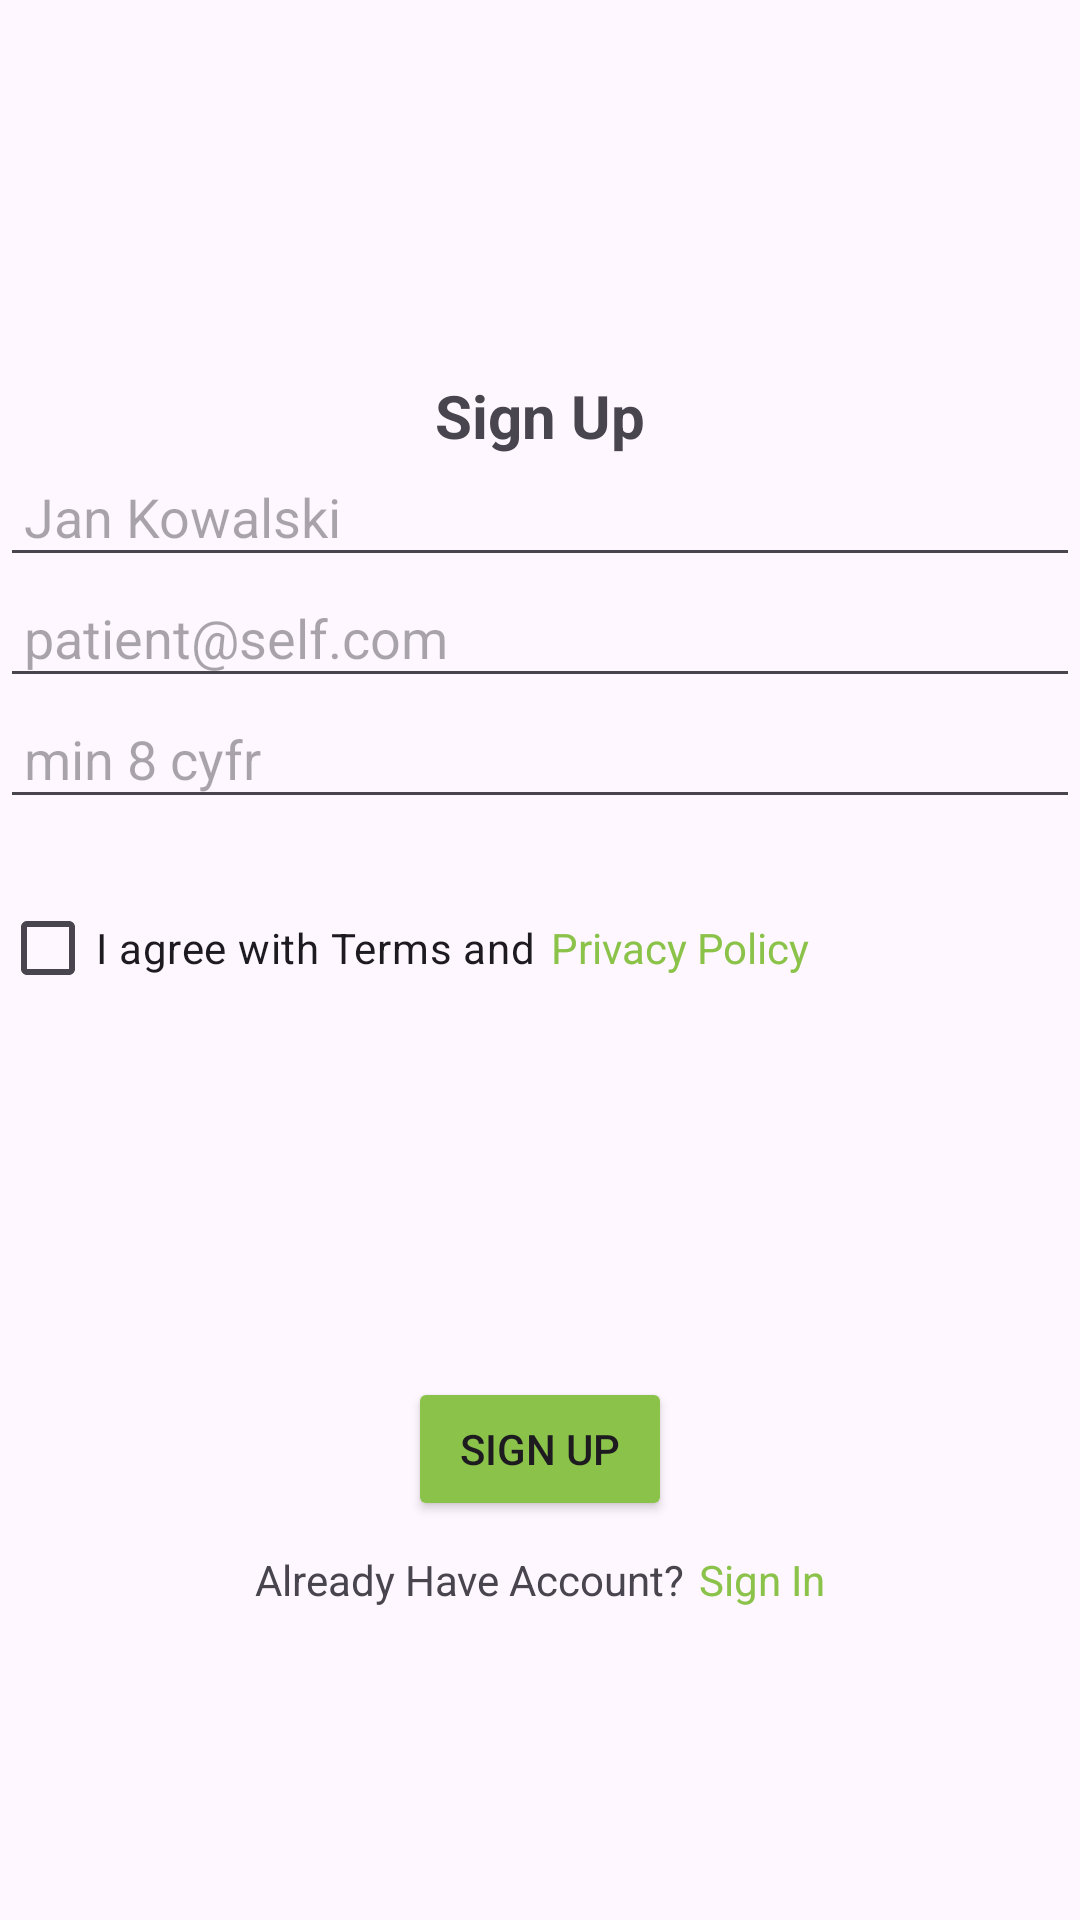

Write the Android layout XML for this screen, with the resource values it uses.
<!-- AndroidManifest.xml: application theme Theme.Klinik_app_kotlin -->
<!-- res/layout/activity_page_sign_up.xml -->
<?xml version="1.0" encoding="utf-8"?>
<androidx.constraintlayout.widget.ConstraintLayout xmlns:android="http://schemas.android.com/apk/res/android"
    xmlns:app="http://schemas.android.com/apk/res-auto"
    xmlns:tools="http://schemas.android.com/tools"
    android:id="@+id/main"
    android:layout_width="match_parent"
    android:layout_height="match_parent"
    tools:context=".PageSignUp">

    <LinearLayout
        android:layout_width="match_parent"
        android:layout_height="match_parent"
        android:orientation="vertical">

        <ImageView
            android:id="@+id/imageView3"
            android:layout_width="match_parent"
            android:layout_height="50sp"
            android:layout_marginTop="30sp"
            app:srcCompat="@drawable/logo" />

        <TextView
            android:id="@+id/txtDetailVisit"
            android:layout_width="match_parent"
            android:layout_height="wrap_content"
            android:layout_marginTop="45sp"
            android:text="Sign Up"
            android:textAlignment="center"
            android:textSize="20sp"
            android:textStyle="bold" />

        <EditText
            android:id="@+id/editTextText"
            android:layout_width="match_parent"
            android:layout_height="wrap_content"
            android:ems="10"
            android:hint="Jan Kowalski"
            android:inputType="text"
            android:padding="8sp" />

        <EditText
            android:id="@+id/editTextTextEmailAddress2"
            android:layout_width="match_parent"
            android:layout_height="wrap_content"
            android:ems="10"
            android:hint="patient@self.com"
            android:inputType="textEmailAddress"
            android:padding="8sp" />

        <EditText
            android:id="@+id/editTextTextPassword"
            android:layout_width="match_parent"
            android:layout_height="wrap_content"
            android:ems="10"
            android:hint="min 8 cyfr"
            android:inputType="textPassword"
            android:padding="8sp" />

        <LinearLayout
            android:layout_width="wrap_content"
            android:layout_height="wrap_content"
            android:orientation="horizontal">

            <CheckBox
                android:id="@+id/checkBox2"
                android:layout_width="wrap_content"
                android:layout_height="86sp"
                android:layout_weight="1"
                android:text="I agree with Terms and" />

            <TextView
                android:id="@+id/textView9"
                android:layout_width="wrap_content"
                android:layout_height="wrap_content"
                android:layout_marginStart="5sp"
                android:layout_weight="1"
                android:text="Privacy Policy"
                android:textColor="#8BC34A" />
        </LinearLayout>

        <Button
            android:id="@+id/btnSignUp"
            android:layout_width="wrap_content"
            android:layout_height="wrap_content"
            android:layout_gravity="center"
            android:layout_marginTop="100sp"
            android:backgroundTint="#8BC34A"
            android:text="Sign Up" />

        <LinearLayout
            android:layout_width="match_parent"
            android:layout_height="match_parent"
            android:layout_marginTop="10sp"
            android:orientation="horizontal">

            <TextView
                android:id="@+id/txtDetailNamaDoctor"
                android:layout_width="wrap_content"
                android:layout_height="wrap_content"
                android:layout_weight="1"
                android:text="Already Have Account?"
                android:textAlignment="viewEnd" />

            <TextView
                android:id="@+id/txtSignIn"
                android:layout_width="wrap_content"
                android:layout_height="wrap_content"
                android:layout_marginStart="5sp"
                android:layout_weight="1"
                android:text="Sign In"
                android:textColor="#8BC34A" />
        </LinearLayout>

    </LinearLayout>
</androidx.constraintlayout.widget.ConstraintLayout>
<!-- resources referenced by this layout -->
<resources>
  <style name="Theme.Klinik_app_kotlin" parent="Base.Theme.Klinik_app_kotlin" />
  <style name="Base.Theme.Klinik_app_kotlin" parent="Theme.Material3.DayNight.NoActionBar">
          
          
      </style>
</resources>
